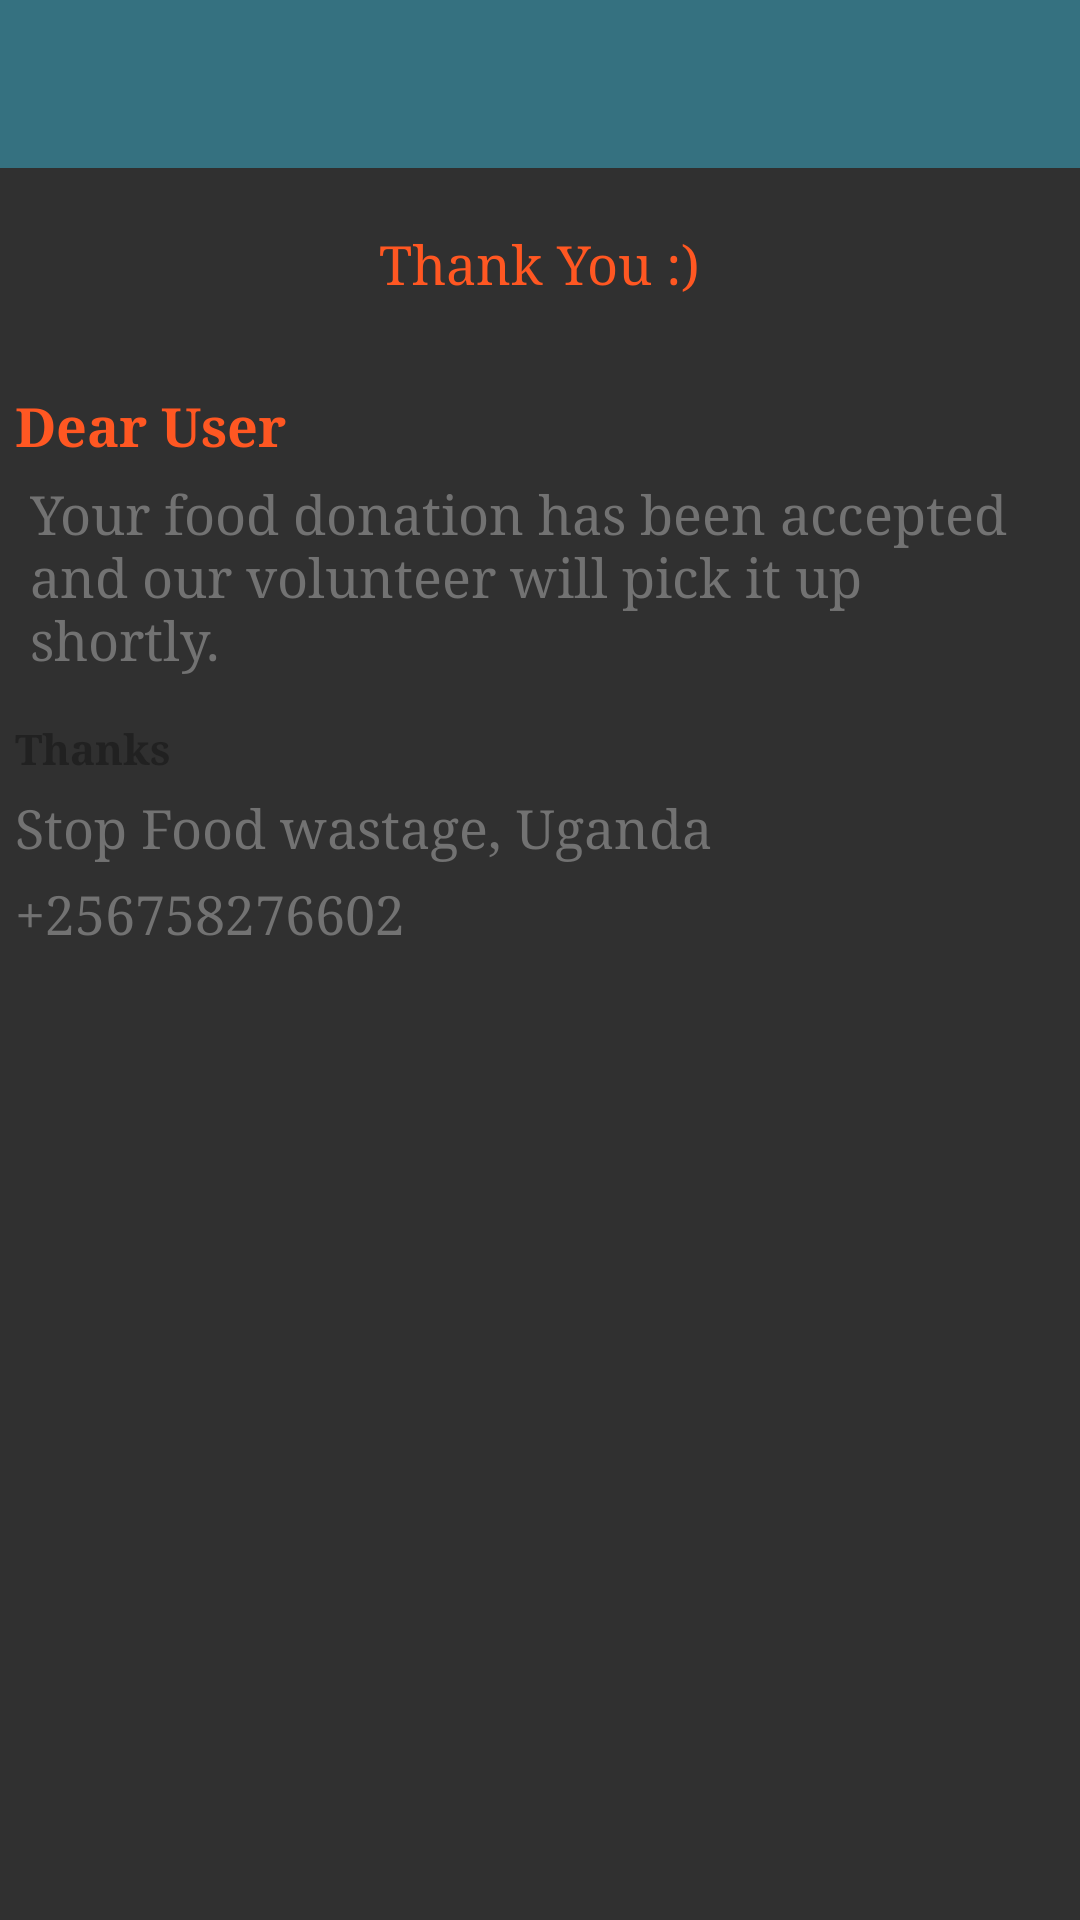

This screen was rendered from an Android layout file. Write that file and the resources it references.
<!-- AndroidManifest.xml: activity theme Theme.Design.NoActionBar -->
<!-- res/layout/activity_thank_you.xml -->
<LinearLayout xmlns:android="http://schemas.android.com/apk/res/android"
                xmlns:tools="http://schemas.android.com/tools"
                android:layout_width="match_parent"
    android:orientation="vertical"
                android:layout_height="match_parent">

    <include layout="@layout/include_toolbar" />


    <LinearLayout
        android:layout_width="match_parent"
        android:layout_height="wrap_content"
        android:layout_alignParentBottom="true"
        android:padding="10dp"
        android:gravity="center_horizontal"
        android:orientation="vertical">
        <ImageView
            android:layout_width="wrap_content"
            android:layout_height="wrap_content"
            android:src="@drawable/ic_banner"/>
        <TextView
            android:layout_marginTop="10dp"
            android:layout_width="wrap_content"
            android:layout_height="wrap_content"
            android:textColor="@color/primary"
            android:textSize="18sp"
            android:text="Thank You :)"
            android:typeface="serif" />

    </LinearLayout>

    <ScrollView
        android:layout_width="match_parent"
        android:layout_height="wrap_content">

        <LinearLayout
            android:layout_width="match_parent"
            android:layout_height="wrap_content"
            android:layout_below="@+id/mylayout"
            android:padding="5dp"
            android:layout_marginTop="5dp"
            android:orientation="vertical">
            <TextView
                android:id="@+id/txt_user_name"
                android:layout_marginTop="10dp"
                android:layout_width="wrap_content"
                android:layout_height="wrap_content"
                android:textColor="@color/primary"
                android:textSize="18sp"
                android:text="Dear User"
                android:typeface="serif"
                android:textStyle="bold"/>
            <TextView
                android:id="@+id/txt_thanks_msg"
                android:layout_width="wrap_content"
                android:layout_height="wrap_content"
                android:textColor="@color/secondary_text"
                android:textSize="18sp"
                android:text="@string/thnxdonator"
                android:typeface="serif"
                android:layout_margin="5dp" />

            <TextView
                android:id="@+id/txt_donation_title"
                android:layout_marginTop="5dp"
                android:layout_width="wrap_content"
                android:layout_height="wrap_content"
                android:textColor="@color/primary_text"
                android:textSize="18sp"
                android:text="Pickup Address"
                android:typeface="serif"
                android:visibility="gone"
                android:textStyle="bold"/>
            <TextView
                android:id="@+id/txt_donor_address"
                android:layout_width="wrap_content"
                android:layout_height="wrap_content"
                android:textColor="@color/secondary_text"
                android:textSize="16sp"
                android:text="@string/thnxdonator"
                android:typeface="serif"
                android:visibility="gone"
                android:layout_margin="5dp" />

            <TextView
                android:id="@+id/txt_delivery_title"
                android:layout_marginTop="5dp"
                android:layout_width="wrap_content"
                android:layout_height="wrap_content"
                android:textColor="@color/primary_text"
                android:textSize="18sp"
                android:text="Delivery Address"
                android:typeface="serif"
                android:visibility="gone"
                android:textStyle="bold"/>
            <TextView
                android:id="@+id/txt_delivery_address"
                android:layout_width="wrap_content"
                android:layout_height="wrap_content"
                android:textColor="@color/secondary_text"
                android:textSize="18sp"
                android:visibility="gone"
                android:text="@string/thnxdonator"
                android:typeface="serif"
                android:layout_margin="5dp" />
            <TextView
                android:layout_marginTop="10dp"
                android:layout_width="wrap_content"
                android:layout_height="wrap_content"
                android:textColor="@color/primary_text"
                android:text="Thanks"
                android:textStyle="bold"
                android:typeface="serif"
                />

            <TextView
                android:layout_marginTop="5dp"
                android:layout_width="wrap_content"
                android:layout_height="wrap_content"
                android:textColor="@color/secondary_text"
                android:textSize="18sp"
                android:text="Stop Food wastage, Uganda"
                android:typeface="serif"/>
            <TextView
                android:layout_marginTop="5dp"
                android:layout_width="wrap_content"
                android:layout_height="wrap_content"
                android:textColor="@color/secondary_text"
                android:textSize="18sp"
                android:text="+256758276602"
                android:typeface="serif"/>

        </LinearLayout>

    </ScrollView>

</LinearLayout>
<!-- res/layout/include_toolbar.xml (included above) -->
<?xml version="1.0" encoding="utf-8"?>
   <merge>
<android.support.v7.widget.Toolbar
        xmlns:android="http://schemas.android.com/apk/res/android"
        android:id="@+id/toolbar"
        android:layout_height="wrap_content"
        android:layout_width="match_parent"
        android:minHeight="?attr/actionBarSize"
        android:background="@color/colorPrimary"
        android:theme="@style/GalaxyZooThemeToolbarDarkOverflow"
        />
    </merge>
<!-- resources referenced by this layout -->
<resources>
  <color name="colorPrimary">#357180</color>
  <color name="primary">#FF5722</color>
  <color name="primary_text">#212121</color>
  <color name="secondary_text">#727272</color>
  <string name="thnxdonator">Your food donation has been accepted and our volunteer will pick it up shortly.</string>
  <style name="GalaxyZooThemeToolbarDarkOverflow" parent="Theme.AppCompat.NoActionBar">
          
          <item name="android:textColorPrimary">@color/abc_primary_text_material_dark</item>
          
      </style>
</resources>
